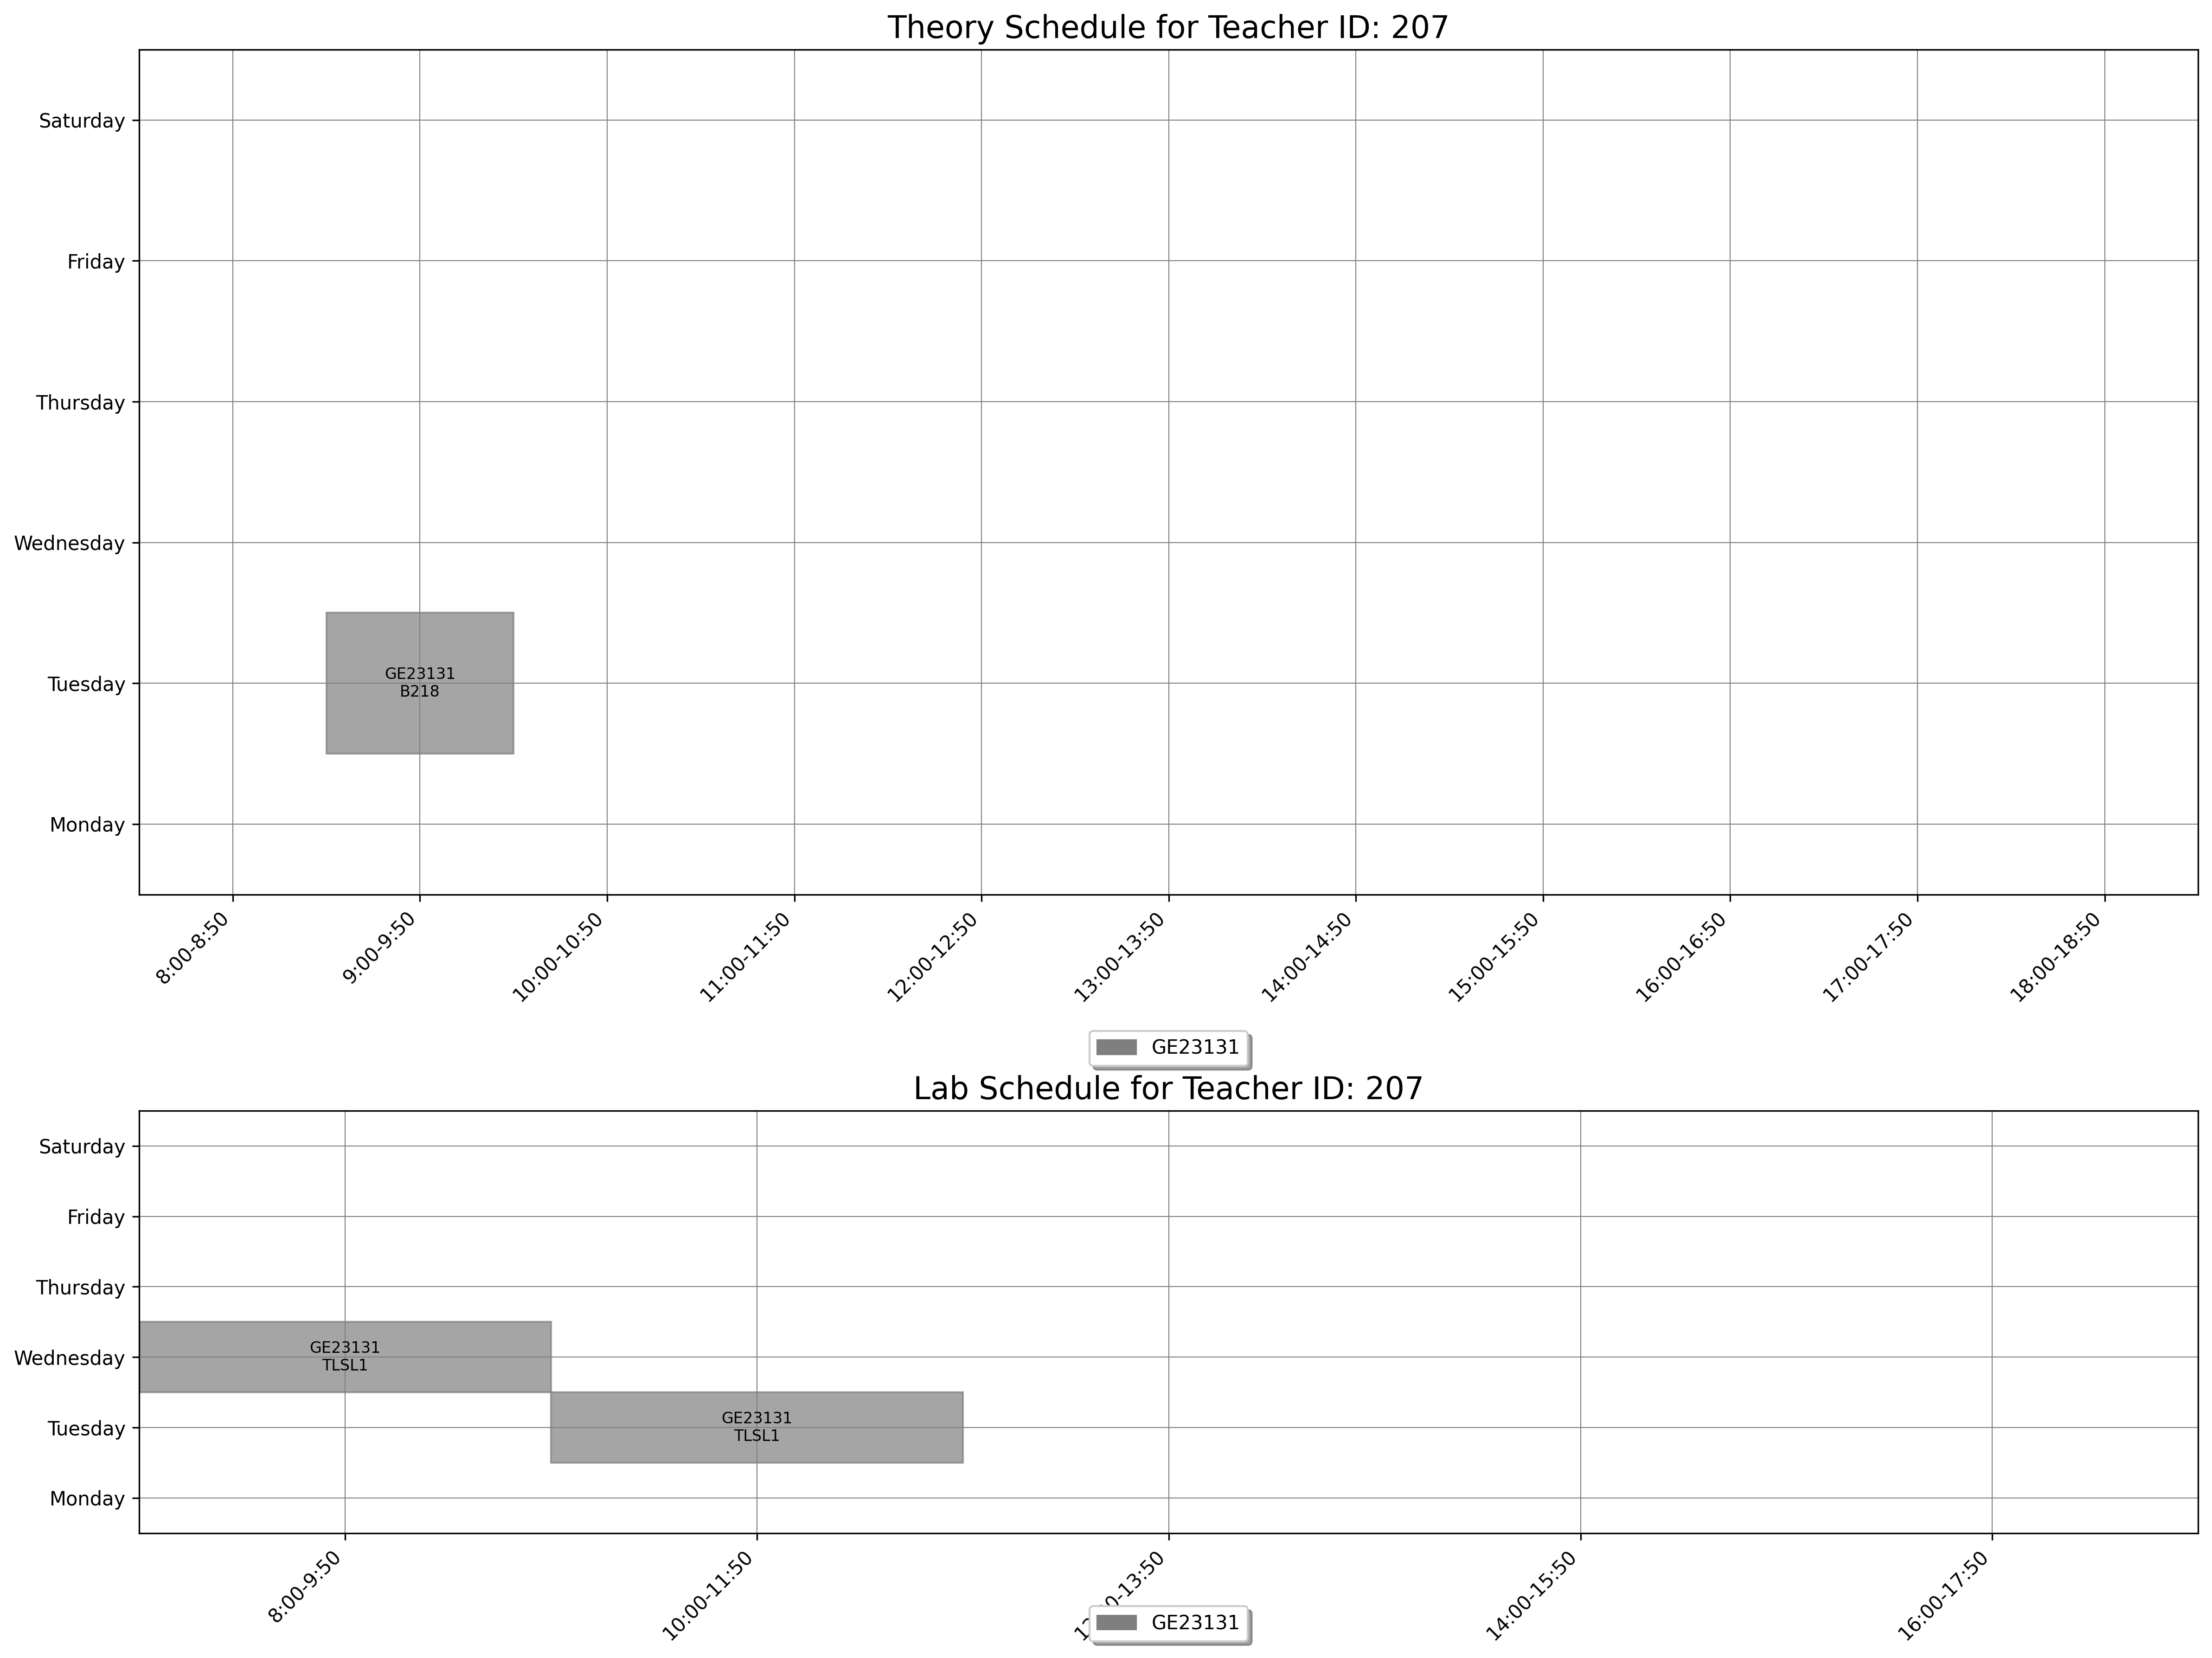

The file beside this chart, header and first rows:
day, slot_type, slot_time, teacher_id, room_id, room_number, course_id, course_code, course_name
Tuesday, Theory, 9:00-9:50, 207, 29, B218, 378, GE23131, Programming using C
Tuesday, Lab, 10:00-11:50, 207, 188, TLSL1, 378, GE23131, Programming using C
Wednesday, Lab, 8:00-9:50, 207, 188, TLSL1, 378, GE23131, Programming using C
